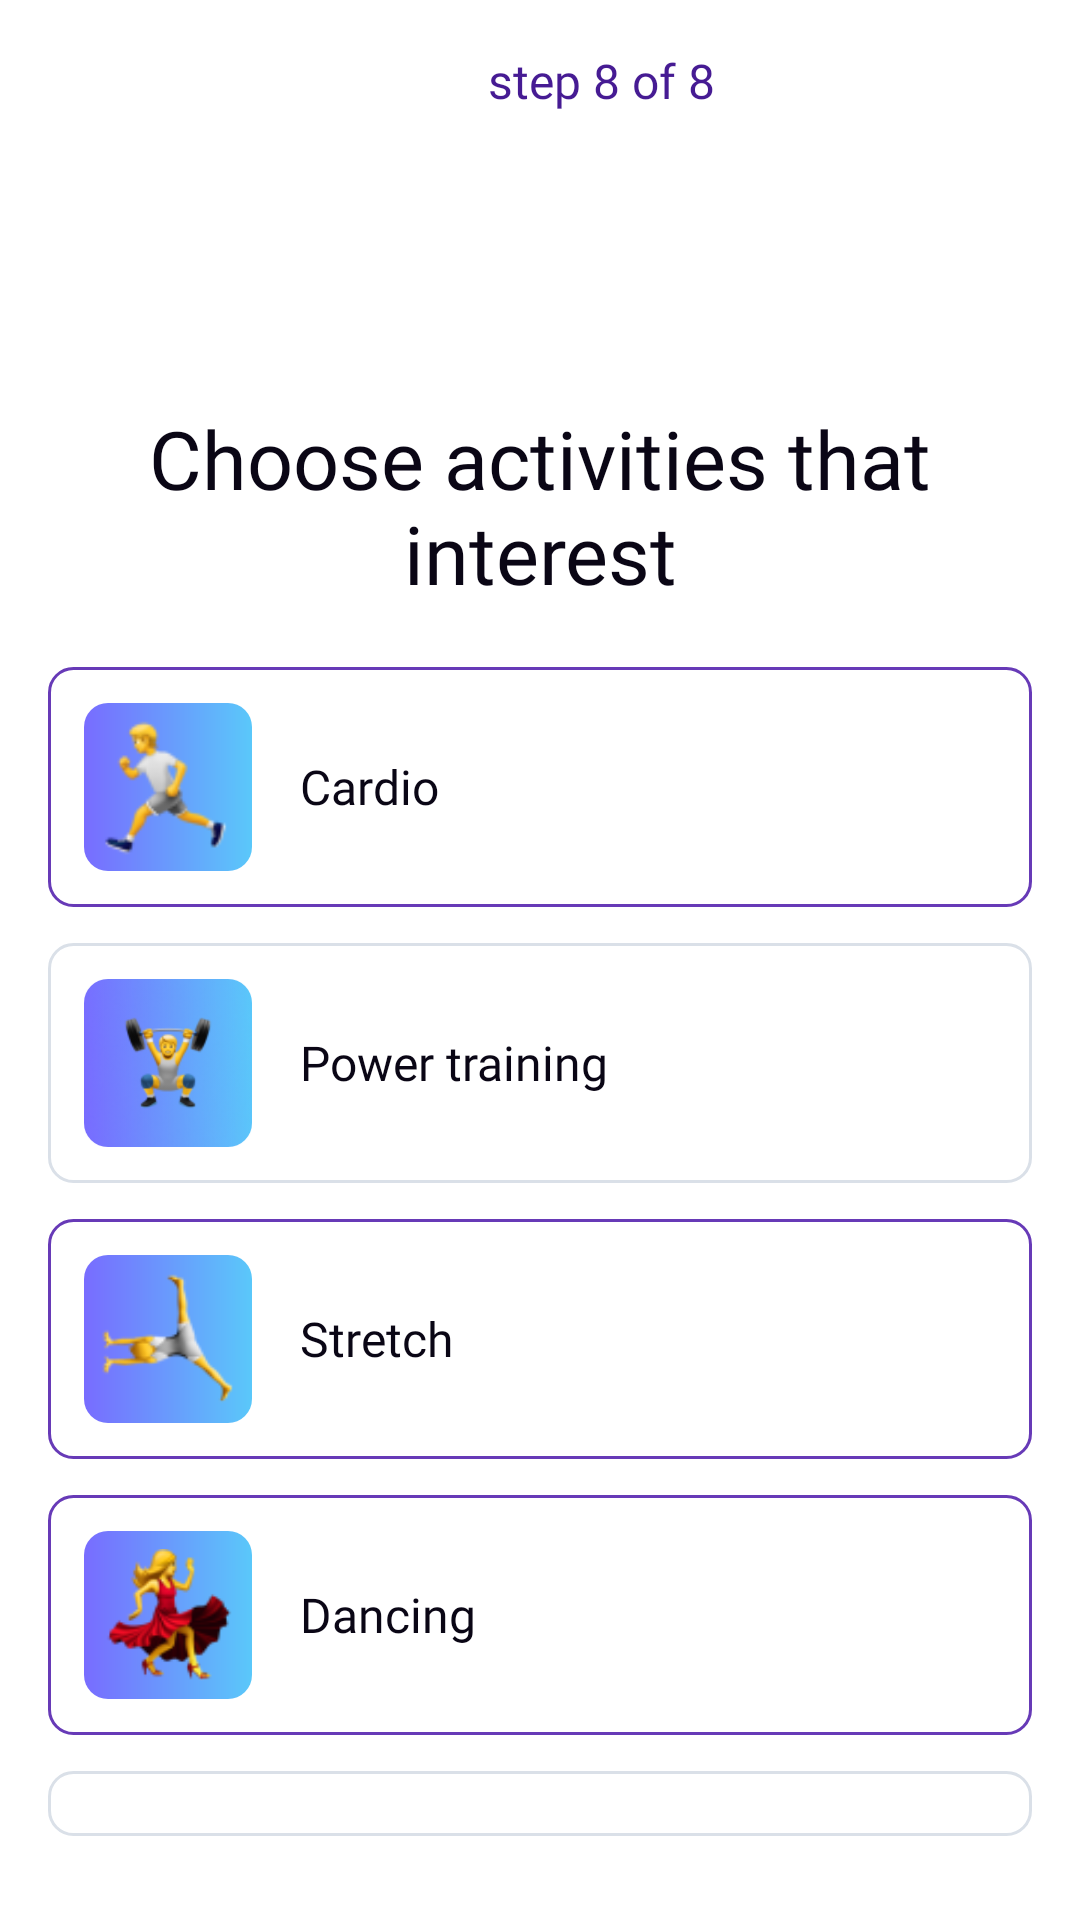

Write the Android layout XML for this screen, with the resource values it uses.
<!-- AndroidManifest.xml: application theme Theme.Fitoozone -->
<!-- res/layout/fragment_activities_interest.xml -->
<?xml version="1.0" encoding="utf-8"?>
<LinearLayout xmlns:android="http://schemas.android.com/apk/res/android"
    xmlns:tools="http://schemas.android.com/tools"
    android:layout_width="match_parent"
    android:layout_height="match_parent"
    android:background="@color/white"
    android:orientation="vertical"
    android:padding="16dp"
    tools:context=".ActivitiesInterestFragment">

    <LinearLayout
        android:layout_width="wrap_content"
        android:layout_height="wrap_content"
        android:orientation="horizontal">

        <ImageView
            android:layout_width="24dp"
            android:layout_height="24dp"
            android:src="@drawable/ic_back_arrow_24"
            tools:ignore="ContentDescription" />

        <TextView
            android:layout_width="261dp"
            android:layout_height="wrap_content"
            android:layout_marginHorizontal="30dp"
            android:fontFamily="@font/poppins_medium"
            android:gravity="center"
            android:text="@string/step_8_of_8"
            android:textColor="#461B93"
            android:textSize="16sp" />

        <TextView
            android:layout_width="wrap_content"
            android:layout_height="wrap_content"
            android:fontFamily="@font/open_sans"
            android:gravity="center"
            android:text="@string/skip"
            android:textColor="#404B52"
            android:textSize="16sp" />

    </LinearLayout>

    <TextView
        android:layout_width="wrap_content"
        android:layout_height="wrap_content"
        android:layout_gravity="center"
        android:layout_marginTop="40dp"
        android:layout_marginBottom="20dp"
        android:fontFamily="@font/poppins_semibold"
        android:gravity="center"
        android:text="@string/choose_activities_that_interest"
        android:textColor="#0A0615"
        android:textSize="27sp" />

    <LinearLayout
        android:layout_width="match_parent"
        android:layout_height="wrap_content"
        android:layout_marginBottom="12dp"
        android:background="@drawable/shape_gender"
        android:orientation="horizontal"
        android:padding="12dp">

        <ImageView
            android:layout_width="56dp"
            android:layout_height="56dp"
            android:background="@drawable/gender_image_background"
            android:padding="4dp"
            android:src="@drawable/cardio_image"
            tools:ignore="ContentDescription" />

        <TextView
            android:layout_width="230dp"
            android:layout_height="wrap_content"
            android:layout_gravity="center"
            android:layout_marginStart="16dp"
            android:fontFamily="@font/poppins_medium"
            android:text="@string/cardio"
            android:textColor="#0A0615"
            android:textSize="16sp" />

        <RadioButton
            android:layout_width="wrap_content"
            android:layout_height="wrap_content"
            android:layout_gravity="center"
            android:layout_marginStart="16dp" />

    </LinearLayout>

    <LinearLayout
        android:layout_width="match_parent"
        android:layout_height="wrap_content"
        android:layout_marginBottom="12dp"
        android:background="@drawable/shape_gender_gray"
        android:orientation="horizontal"
        android:padding="12dp">

        <ImageView
            android:layout_width="56dp"
            android:layout_height="56dp"
            android:background="@drawable/gender_image_background"
            android:src="@drawable/power_training_image"
            tools:ignore="ContentDescription" />

        <TextView
            android:layout_width="230dp"
            android:layout_height="wrap_content"
            android:layout_gravity="center"
            android:layout_marginStart="16dp"
            android:fontFamily="@font/poppins_medium"
            android:text="@string/power_training"
            android:textColor="#0A0615"
            android:textSize="16sp" />

        <RadioButton
            android:layout_width="wrap_content"
            android:layout_height="wrap_content"
            android:layout_gravity="center"
            android:layout_marginStart="16dp" />

    </LinearLayout>

    <LinearLayout
        android:layout_width="match_parent"
        android:layout_height="wrap_content"
        android:layout_marginBottom="12dp"
        android:background="@drawable/shape_gender"
        android:orientation="horizontal"
        android:padding="12dp">

        <ImageView
            android:layout_width="56dp"
            android:layout_height="56dp"
            android:background="@drawable/gender_image_background"
            android:padding="6dp"
            android:src="@drawable/stretch_image"
            tools:ignore="ContentDescription" />

        <TextView
            android:layout_width="230dp"
            android:layout_height="wrap_content"
            android:layout_gravity="center"
            android:layout_marginStart="16dp"
            android:fontFamily="@font/poppins_medium"
            android:text="@string/stretch"
            android:textColor="#0A0615"
            android:textSize="16sp" />

        <RadioButton
            android:layout_width="wrap_content"
            android:layout_height="wrap_content"
            android:layout_gravity="center"
            android:layout_marginStart="16dp" />

    </LinearLayout>

    <LinearLayout
        android:layout_width="match_parent"
        android:layout_height="wrap_content"
        android:layout_marginBottom="12dp"
        android:background="@drawable/shape_gender"
        android:orientation="horizontal"
        android:padding="12dp">

        <ImageView
            android:layout_width="56dp"
            android:layout_height="56dp"
            android:background="@drawable/gender_image_background"
            android:padding="6dp"
            android:src="@drawable/dancing_image"
            tools:ignore="ContentDescription" />

        <TextView
            android:layout_width="230dp"
            android:layout_height="wrap_content"
            android:layout_gravity="center"
            android:layout_marginStart="16dp"
            android:fontFamily="@font/poppins_medium"
            android:text="@string/dancing"
            android:textColor="#0A0615"
            android:textSize="16sp" />

        <RadioButton
            android:layout_width="wrap_content"
            android:layout_height="wrap_content"
            android:layout_gravity="center"
            android:layout_marginStart="16dp" />

    </LinearLayout>

    <LinearLayout
        android:layout_width="match_parent"
        android:layout_height="wrap_content"
        android:layout_marginBottom="12dp"
        android:background="@drawable/shape_gender_gray"
        android:orientation="horizontal"
        android:padding="12dp">

        <ImageView
            android:layout_width="56dp"
            android:layout_height="56dp"
            android:background="@drawable/gender_image_background"
            android:src="@drawable/yoga_image"
            tools:ignore="ContentDescription" />

        <TextView
            android:layout_width="230dp"
            android:layout_height="wrap_content"
            android:layout_gravity="center"
            android:layout_marginStart="16dp"
            android:fontFamily="@font/poppins_medium"
            android:text="@string/yoga"
            android:textColor="#0A0615"
            android:textSize="16sp" />

        <RadioButton
            android:layout_width="wrap_content"
            android:layout_height="wrap_content"
            android:layout_gravity="center"
            android:layout_marginStart="16dp" />

    </LinearLayout>


    <Button
        android:layout_width="match_parent"
        android:layout_height="wrap_content"
        android:layout_marginTop="12dp"
        android:background="@drawable/button_shape"
        android:fontFamily="@font/poppins_medium"
        android:text="@string/gender_continue"
        android:textSize="17sp" />

</LinearLayout>
<!-- resources referenced by this layout -->
<resources>
  <!-- drawable cardio_image: png bitmap (drawable, 3518 bytes) -->
  <!-- drawable dancing_image: png bitmap (drawable, 6033 bytes) -->
  <!-- drawable gender_image_background (drawable) -->
  <?xml version="1.0" encoding="utf-8"?>
  <shape xmlns:android="http://schemas.android.com/apk/res/android">
      <corners android:radius="8dp" />
      <gradient android:startColor="#786CFF"
          android:endColor="#5AC8FA"/>
  </shape>
  <!-- drawable power_training_image: png bitmap (drawable, 16137 bytes) -->
  <!-- drawable shape_gender (drawable) -->
  <?xml version="1.0" encoding="utf-8"?>
  <shape xmlns:android="http://schemas.android.com/apk/res/android">
      <corners android:radius="8dp" />
      <stroke
          android:width="1dp"
          android:color="#673AB7" />
  </shape>
  <!-- drawable shape_gender_gray (drawable) -->
  <?xml version="1.0" encoding="utf-8"?>
  <shape xmlns:android="http://schemas.android.com/apk/res/android">
      <corners android:radius="8dp" />
      <stroke
          android:width="1dp"
          android:color="#DAE0E8" />
  </shape>
  <!-- drawable stretch_image: png bitmap (drawable, 3159 bytes) -->
  <!-- drawable yoga_image: png bitmap (drawable, 15296 bytes) -->
  <string name="cardio">Cardio</string>
  <string name="choose_activities_that_interest">Choose activities that interest</string>
  <string name="dancing">Dancing</string>
  <string name="gender_continue">Continue</string>
  <string name="power_training">Power training</string>
  <string name="skip">Skip</string>
  <string name="step_8_of_8">step 8 of 8</string>
  <string name="stretch">Stretch</string>
  <string name="yoga">Yoga</string>
  <style name="Theme.Fitoozone" parent="Base.Theme.Fitoozone" />
  <style name="Base.Theme.Fitoozone" parent="Theme.Material3.DayNight.NoActionBar">
          
          
      </style>
  <!-- not gathered from this repository: default colours our renderer supplied (Android Studio template values) -->
  <color name="white">#FFFFFFFF</color>
</resources>
